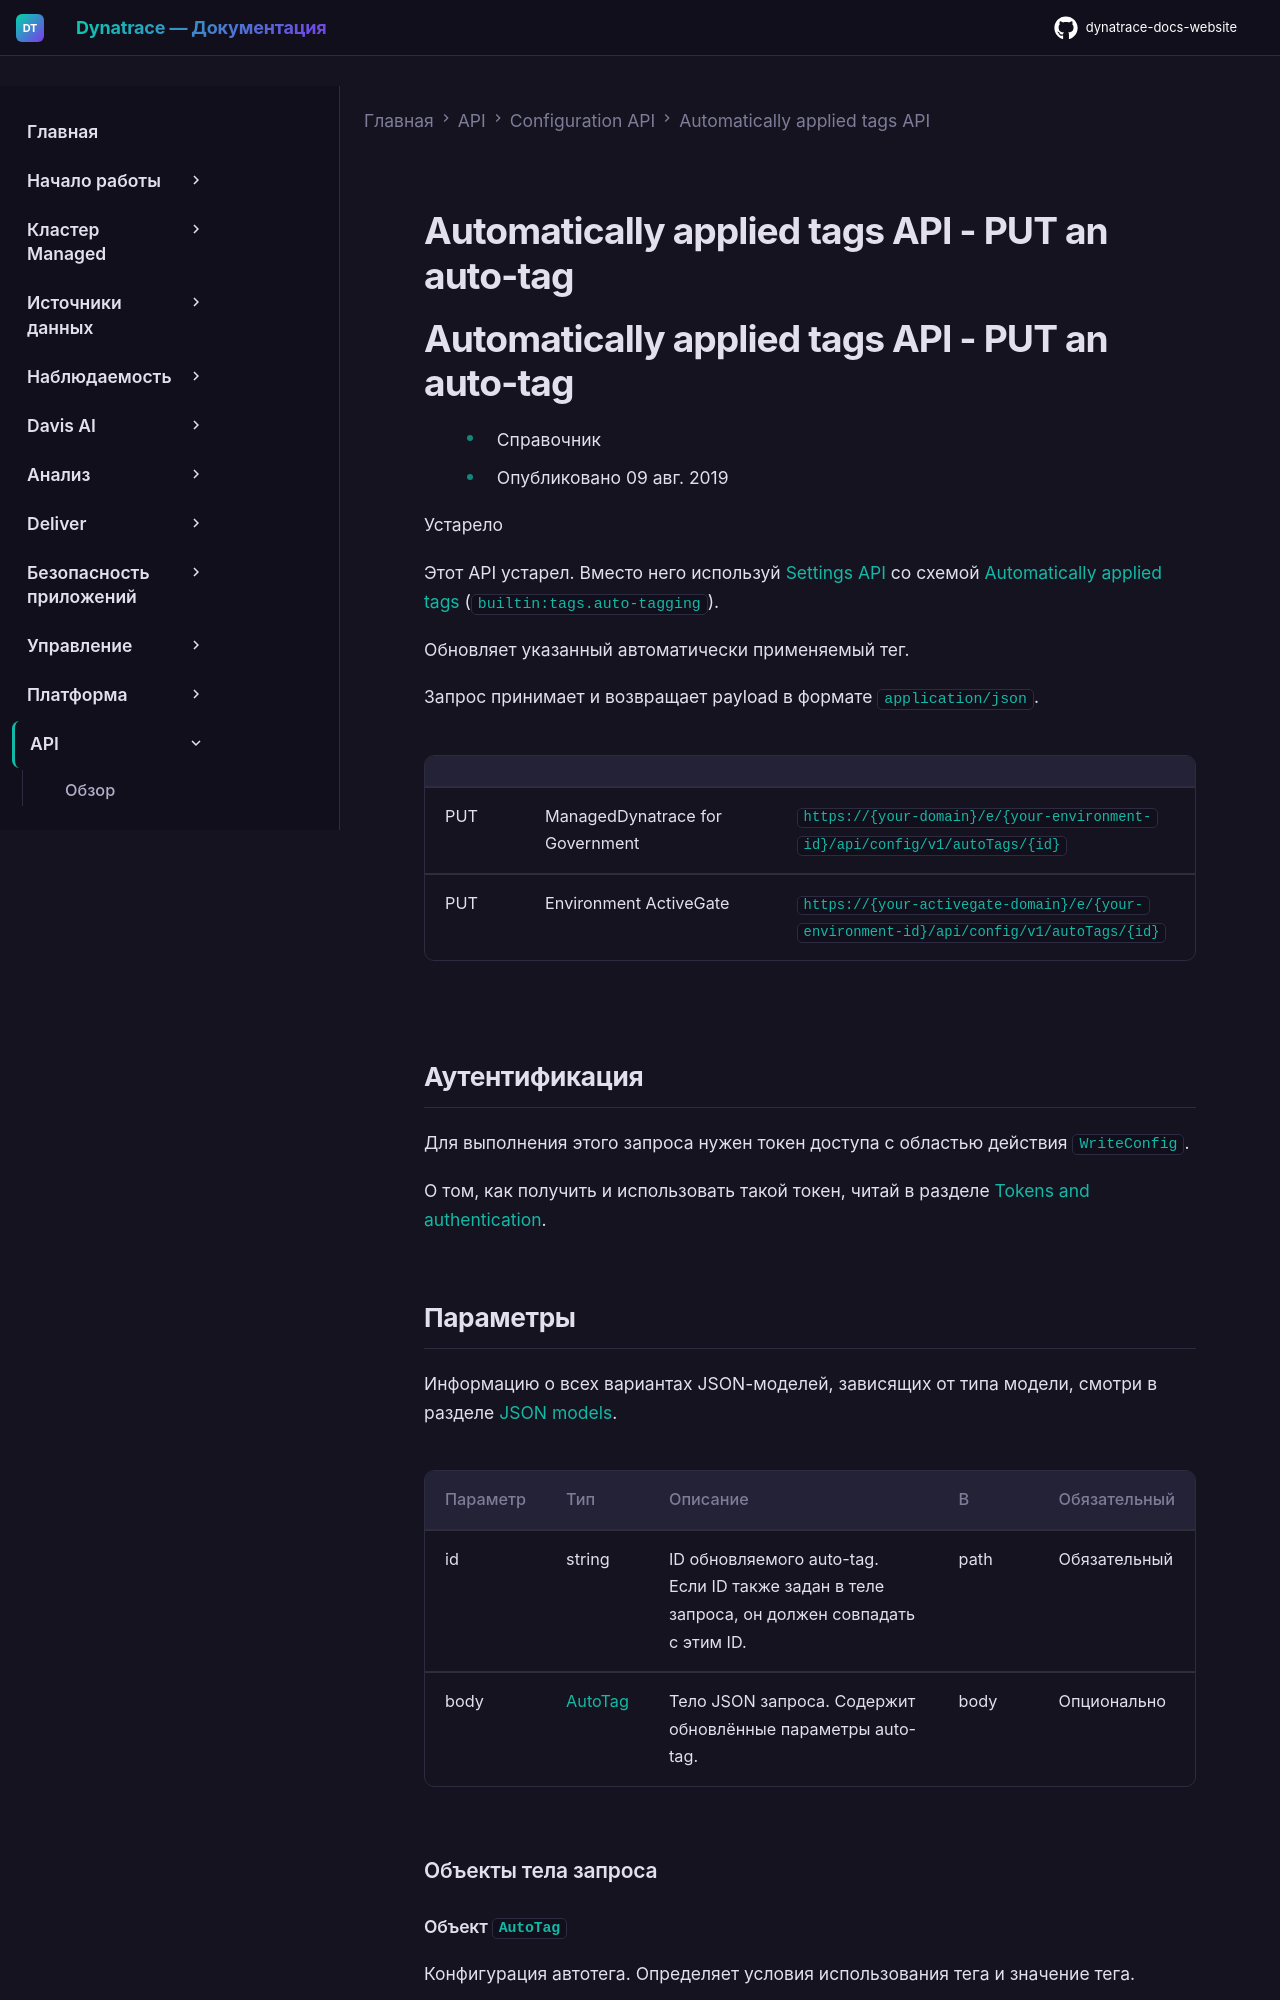

repository: Yerkebulan-Ardabayev/dynatrace-docs-website · page: managed-ru/dynatrace-api/configuration-api/automatically-applied-tags-api/put-auto-tag/index.html · generator: mkdocs

---
title: Automatically applied tags API - PUT an auto-tag
source: https://docs.dynatrace.com/managed/dynatrace-api/configuration-api/automatically-applied-tags-api/put-auto-tag
---

# Automatically applied tags API - PUT an auto-tag

# Automatically applied tags API - PUT an auto-tag

* Справочник
* Опубликовано 09 авг. 2019

Устарело

Этот API устарел. Вместо него используй [Settings API](/managed/dynatrace-api/environment-api/settings "Find out what the Dynatrace Settings API offers.") со схемой [Automatically applied tags](/managed/dynatrace-api/environment-api/settings/schemas/builtin-tags-auto-tagging "View builtin:tags.auto-tagging settings schema table of your monitoring environment via the Dynatrace API.") (`builtin:tags.auto-tagging`).

Обновляет указанный автоматически применяемый тег.

Запрос принимает и возвращает payload в формате `application/json`.

|  |  |  |
| --- | --- | --- |
| PUT | ManagedDynatrace for Government | `https://{your-domain}/e/{your-environment-id}/api/config/v1/autoTags/{id}` |
| PUT | Environment ActiveGate | `https://{your-activegate-domain}/e/{your-environment-id}/api/config/v1/autoTags/{id}` |
